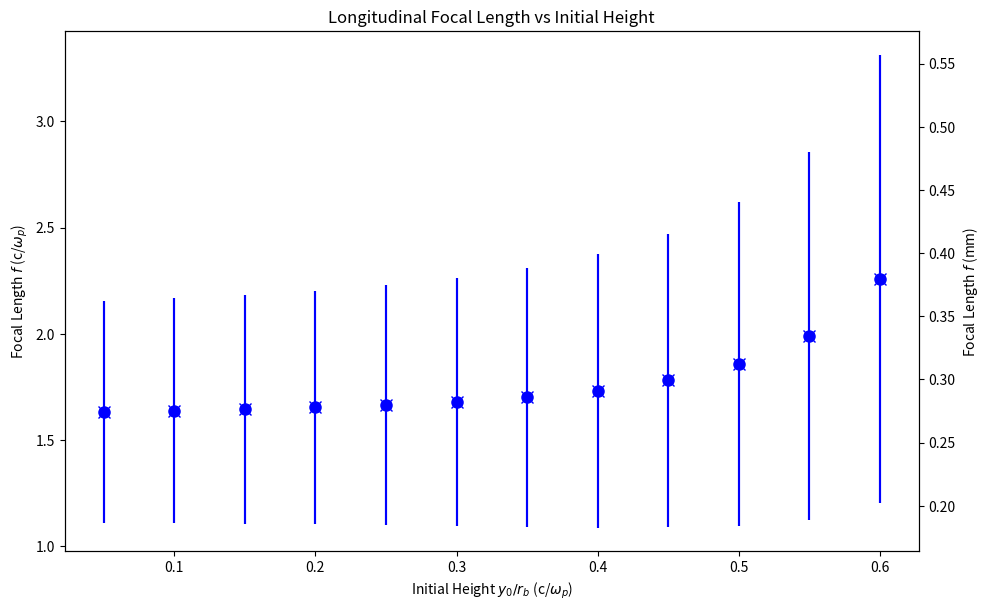

Write Python code to recreate this figure.
import matplotlib.pyplot as plt
import numpy as np

# Data
x_values = np.array([0.05, 0.05, 0.05, 0.05, 0.05, 0.1, 0.1, 0.1, 0.1, 0.1, 0.15, 0.15, 0.15, 0.15, 0.15, 
                     0.2, 0.2, 0.2, 0.2, 0.2, 0.25, 0.25, 0.25, 0.25, 0.25, 0.3, 0.3, 0.3, 0.3, 0.3, 
                     0.35, 0.35, 0.35, 0.35, 0.35, 0.4, 0.4, 0.4, 0.4, 0.4, 0.45, 0.45, 0.45, 0.45, 
                     0.45, 0.5, 0.5, 0.5, 0.5, 0.5, 0.55, 0.55, 0.55, 0.55, 0.55, 0.6, 0.6, 0.6, 0.6, 
                     0.6])
y_values = np.array([1.155809489, 1.368191181, 1.605305997, 1.867214169, 2.153283415, 1.158311283, 1.371942466,
                     1.612498535, 1.877769702, 2.167954466, 1.157643706, 1.376079663, 1.61863099, 1.888431111,
                     2.183060336, 1.155814077, 1.378121811, 1.627081932, 1.90144204, 2.20241273, 1.153061397,
                     1.381659857, 1.637248119, 1.919027913, 2.228257639, 1.150168407, 1.386869315, 1.651290371,
                     1.943052451, 2.262150958, 1.14786326, 1.395312637, 1.671545619, 1.976708464, 2.309939419,
                     1.148029264, 1.409568596, 1.700458943, 2.023877493, 2.377057797, 1.153617536, 1.433664262,
                     1.747280948, 2.093432766, 2.471544767, 1.168814577, 1.477272345, 1.82054418, 2.200497467,
                     2.61800894, 1.207366998, 1.557971976, 1.948666682, 2.381292643, 2.856979844, 1.304350215,
                     1.730374957, 2.207816721, 2.73523579, 3.313816554])

# Create a plot
fig, ax1 = plt.subplots(figsize=(10, 6))

# Unique heights
unique_heights = np.unique(x_values)

# Prepare lists for central values and error bars
central_values = []
lower_error = []
upper_error = []

# For each unique height, calculate the central value and the error bars
for height in unique_heights:
    indices = np.where(x_values == height)
    values_at_height = y_values[indices]
    
    central_value = np.mean(values_at_height)
    central_values.append(central_value)
    
    # The error bars are the maximum deviation from the central value
    max_deviation = np.max(np.abs(values_at_height - central_value))
    lower_error.append(max_deviation)
    upper_error.append(max_deviation)

# Convert lists to numpy arrays for plotting
central_values = np.array(central_values)
lower_error = np.array(lower_error)
upper_error = np.array(upper_error)

# Set colors to black for the axes, but blue for the points
axis_color = 'black'
point_color = 'blue'

# Plot the central values with error bars
ax1.errorbar(unique_heights, central_values, yerr=[lower_error, upper_error], fmt='o', color=point_color, label='Focal Length f (c/ω_p)', markersize=8)

# Set the labels for the left axis with LaTeX for subscripts
ax1.set_xlabel(r'Initial Height $y_0 / r_b$ (c/$\omega_p$)', color=axis_color)
ax1.set_ylabel(r'Focal Length $f$ (c/$\omega_p$)', color=axis_color)
ax1.tick_params(axis='y', labelcolor=axis_color)
ax1.tick_params(axis='x', labelcolor=axis_color)

# Create a second vertical axis on the right with the same color
ax2 = ax1.twinx()

# Scale the central values to mm for the right vertical axis
central_values_mm = central_values * 0.168098899
lower_error_mm = lower_error * 0.168098899
upper_error_mm = upper_error * 0.168098899

# Plot the central values in mm with error bars
ax2.errorbar(unique_heights, central_values_mm, yerr=[lower_error_mm, upper_error_mm], fmt='x', color=point_color, label='Focal Length f (mm)', markersize=8)

# Set the labels for the right axis with LaTeX for subscripts
ax2.set_ylabel(r'Focal Length $f$ (mm)', color=axis_color)
ax2.tick_params(axis='y', labelcolor=axis_color)

# Display the plot
fig.tight_layout()
plt.title('Longitudinal Focal Length vs Initial Height', color=axis_color)

plt.show()
